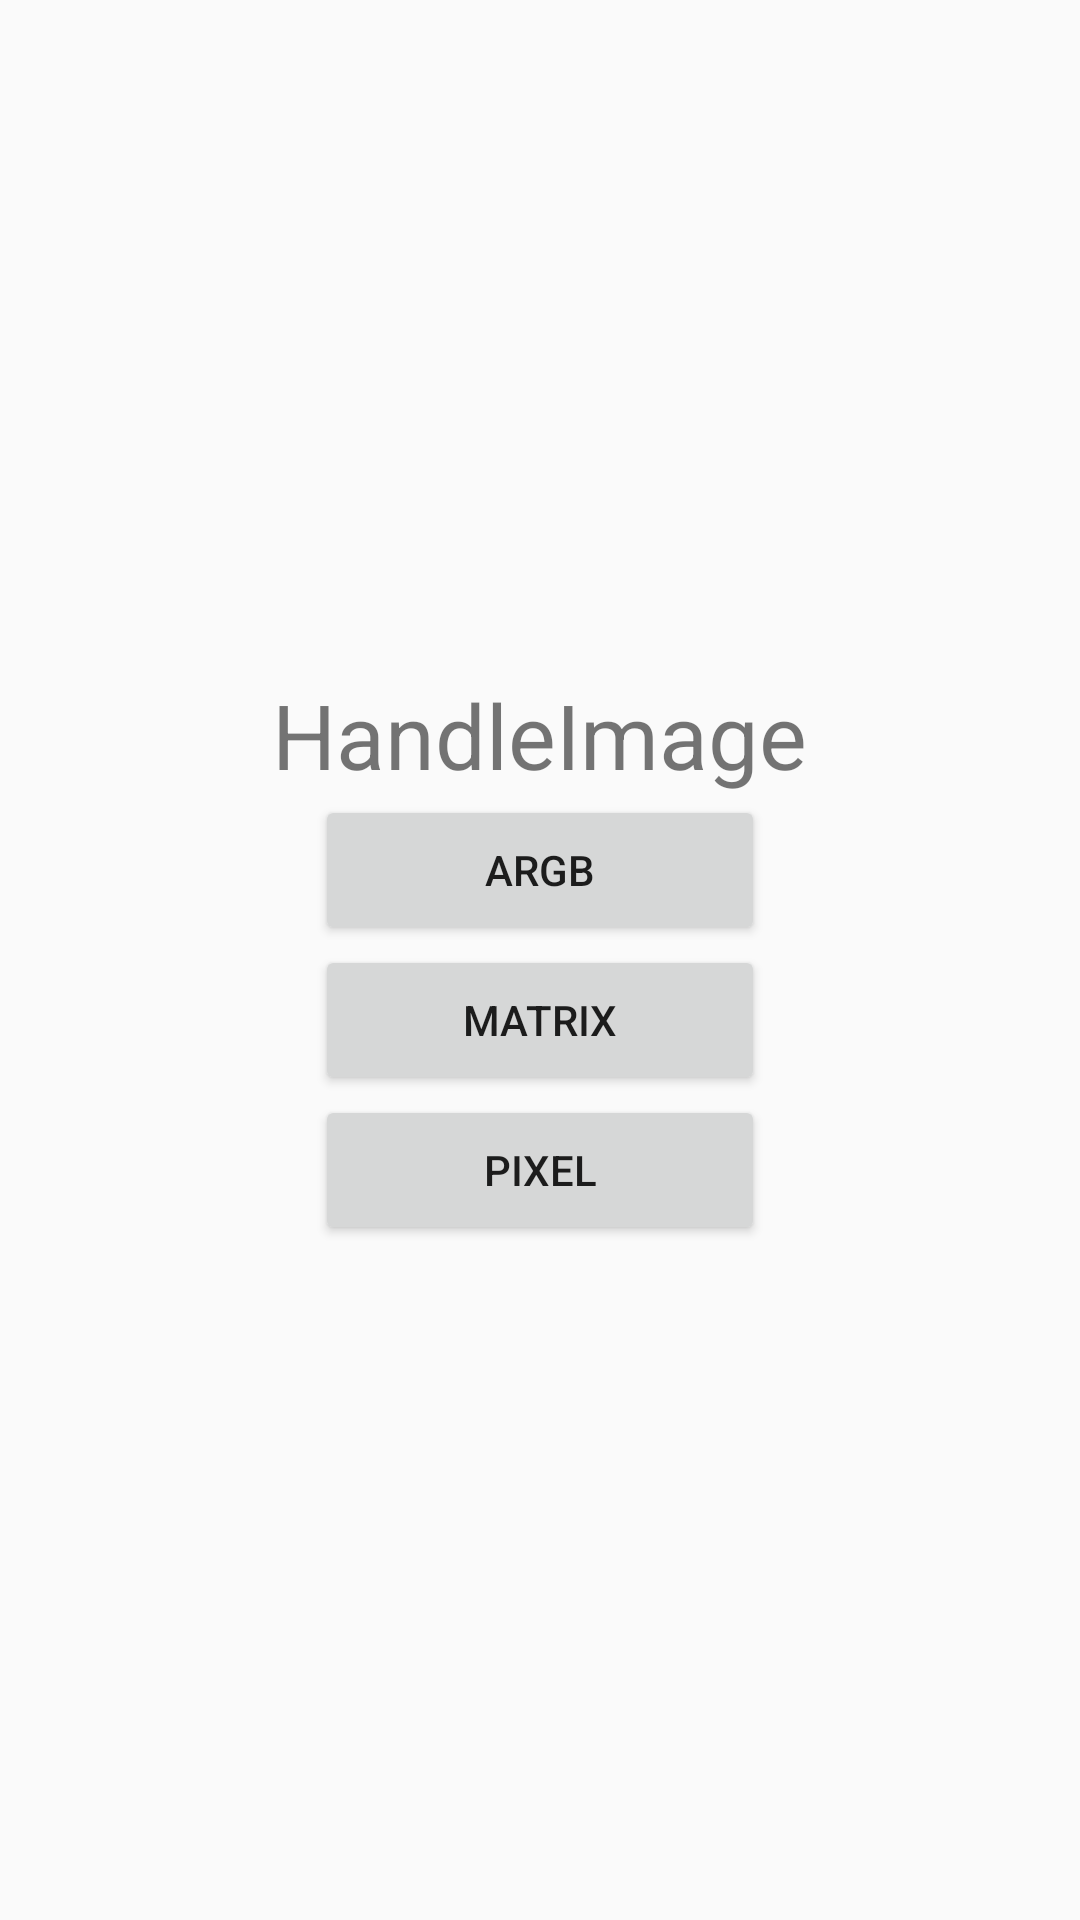

This screen was rendered from an Android layout file. Write that file and the resources it references.
<!-- AndroidManifest.xml: application theme AppTheme -->
<!-- res/layout/activity_main.xml -->
<?xml version="1.0" encoding="utf-8"?>
<LinearLayout xmlns:android="http://schemas.android.com/apk/res/android"
    xmlns:tools="http://schemas.android.com/tools"
    android:layout_width="match_parent"
    android:layout_height="match_parent"
    android:paddingBottom="@dimen/activity_vertical_margin"
    android:paddingLeft="@dimen/activity_horizontal_margin"
    android:paddingRight="@dimen/activity_horizontal_margin"
    android:paddingTop="@dimen/activity_vertical_margin"
    android:orientation="vertical"
    android:gravity="center"
    tools:context="com.jc.main.MainActivity">

    <TextView
        android:layout_width="wrap_content"
        android:layout_height="wrap_content"
        android:text="@string/app_name"
        android:textSize="30sp"
        />
    <Button
        android:id="@+id/handle_argb"
        android:layout_width="150dp"
        android:layout_height="50dp"
        android:text="argb"
        android:onClick="handleArgb"
        />
    <Button
        android:id="@+id/handle_matrix"
        android:layout_width="150dp"
        android:layout_height="50dp"
        android:text="matrix"
        android:onClick="handleMatrix"
        />
    <Button
        android:id="@+id/bb"
        android:layout_width="150dp"
        android:layout_height="50dp"
        android:text="pixel"
        android:onClick="handlePixel"
        />
</LinearLayout>
<!-- resources referenced by this layout -->
<resources>
  <string name="app_name">HandleImage</string>
  <style name="AppTheme" parent="Theme.AppCompat.Light.DarkActionBar">
          
          <item name="colorPrimary">@color/colorPrimary</item>
          <item name="colorPrimaryDark">@color/colorPrimaryDark</item>
          <item name="colorAccent">@color/colorAccent</item>
      </style>
  <!-- not gathered from this repository: default colours our renderer supplied (Android Studio template values) -->
  <color name="colorPrimary">#FF6200EE</color>
  <color name="colorPrimaryDark">#FF3700B3</color>
  <color name="colorAccent">#FF03DAC5</color>
</resources>
